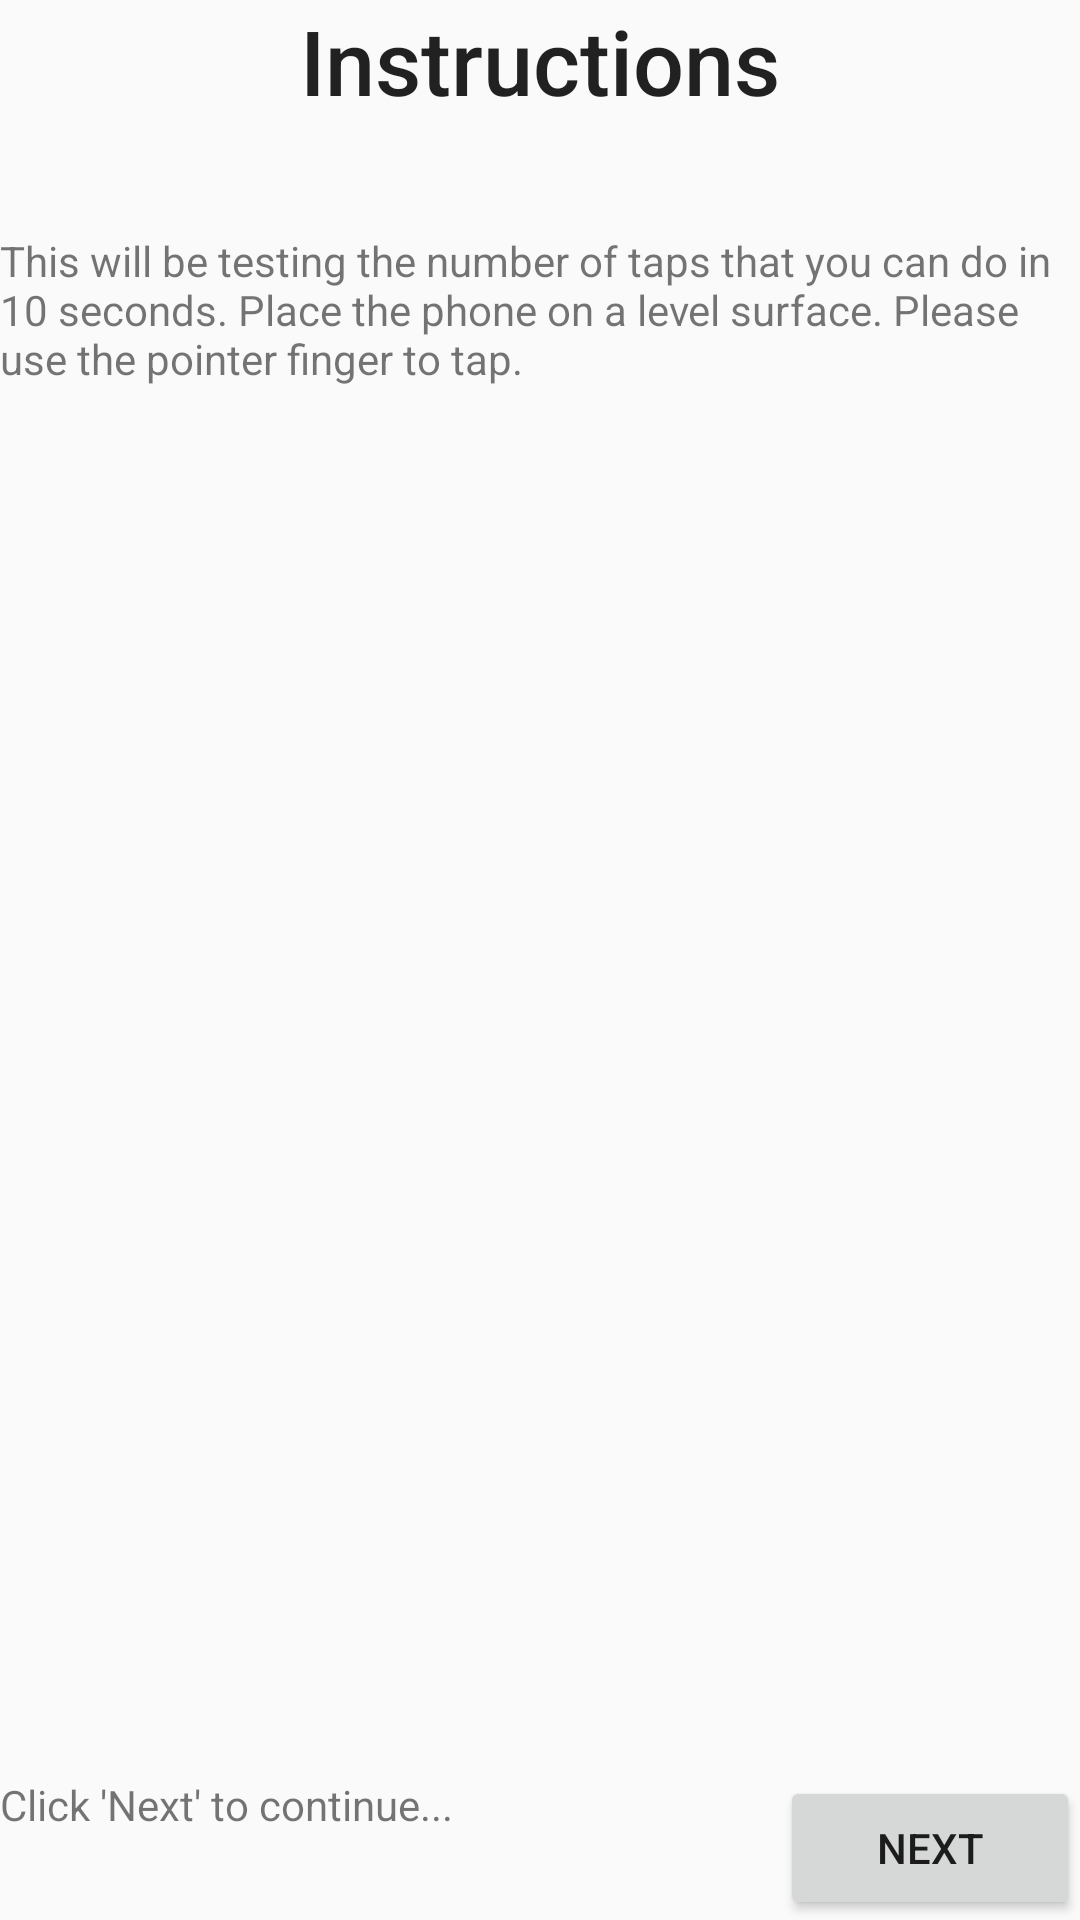

The Android layout XML behind this screen, and the referenced resources:
<!-- AndroidManifest.xml: application theme AppTheme -->
<!-- res/layout/activity_instr_screen.xml -->
<?xml version="1.0" encoding="utf-8"?>
<RelativeLayout xmlns:android="http://schemas.android.com/apk/res/android"
    xmlns:app="http://schemas.android.com/apk/res-auto"
    xmlns:tools="http://schemas.android.com/tools"
    android:id="@+id/activity_instr_screen"
    android:layout_width="match_parent"
    android:layout_height="match_parent"
    tools:context="edu.umd.cmsc436.tappingtest.edu.umd.cmsc436.tap.Instructions">

    <TextView
        android:text="Instructions"
        android:layout_width="wrap_content"
        android:layout_height="wrap_content"
        android:layout_centerHorizontal="true"
        android:id="@+id/textView3"
        android:layout_alignParentTop="true"
        android:textAppearance="@style/TextAppearance.AppCompat.Title"
        android:textSize="30sp" />

    <Button
        android:text="Next"
        android:layout_width="match_parent"
        android:layout_height="wrap_content"
        android:layout_alignParentBottom="true"
        android:layout_toEndOf="@+id/textView3"
        android:id="@+id/instr_next"
        android:onClick="next"/>

    <TextView
        android:text="This will be testing the number of taps that you can do in 10 seconds. Place the phone on a level surface. Please use the pointer finger to tap."
        android:layout_width="wrap_content"
        android:layout_height="wrap_content"
        android:layout_marginTop="37dp"
        android:id="@+id/textView"
        android:layout_below="@+id/textView3"
        android:layout_alignParentStart="true" />

    <ImageView
        android:layout_width="wrap_content"
        android:layout_height="match_parent"
        android:id="@+id/imageView"
        android:layout_marginBottom="47dp"
        android:layout_above="@+id/instr_next"
        android:layout_alignParentStart="true"
        android:layout_marginTop="150dp"
        android:src="@drawable/indexfinger"/>

    <TextView
        android:text="Click 'Next' to continue..."
        android:layout_width="wrap_content"
        android:layout_height="wrap_content"
        android:id="@+id/textView2"
        android:layout_below="@+id/imageView"
        android:layout_alignParentStart="true" />
</RelativeLayout>
<!-- resources referenced by this layout -->
<resources>
  <style name="AppTheme" parent="Theme.AppCompat.Light.DarkActionBar">
          
          <item name="colorPrimary">@color/colorPrimary</item>
          <item name="colorPrimaryDark">@color/colorPrimaryDark</item>
          <item name="colorAccent">@color/colorAccent</item>
      </style>
  <color name="colorPrimary">#F0163A</color>
  <color name="colorPrimaryDark">#CC1231</color>
  <color name="colorAccent">#FFD90F</color>
</resources>
